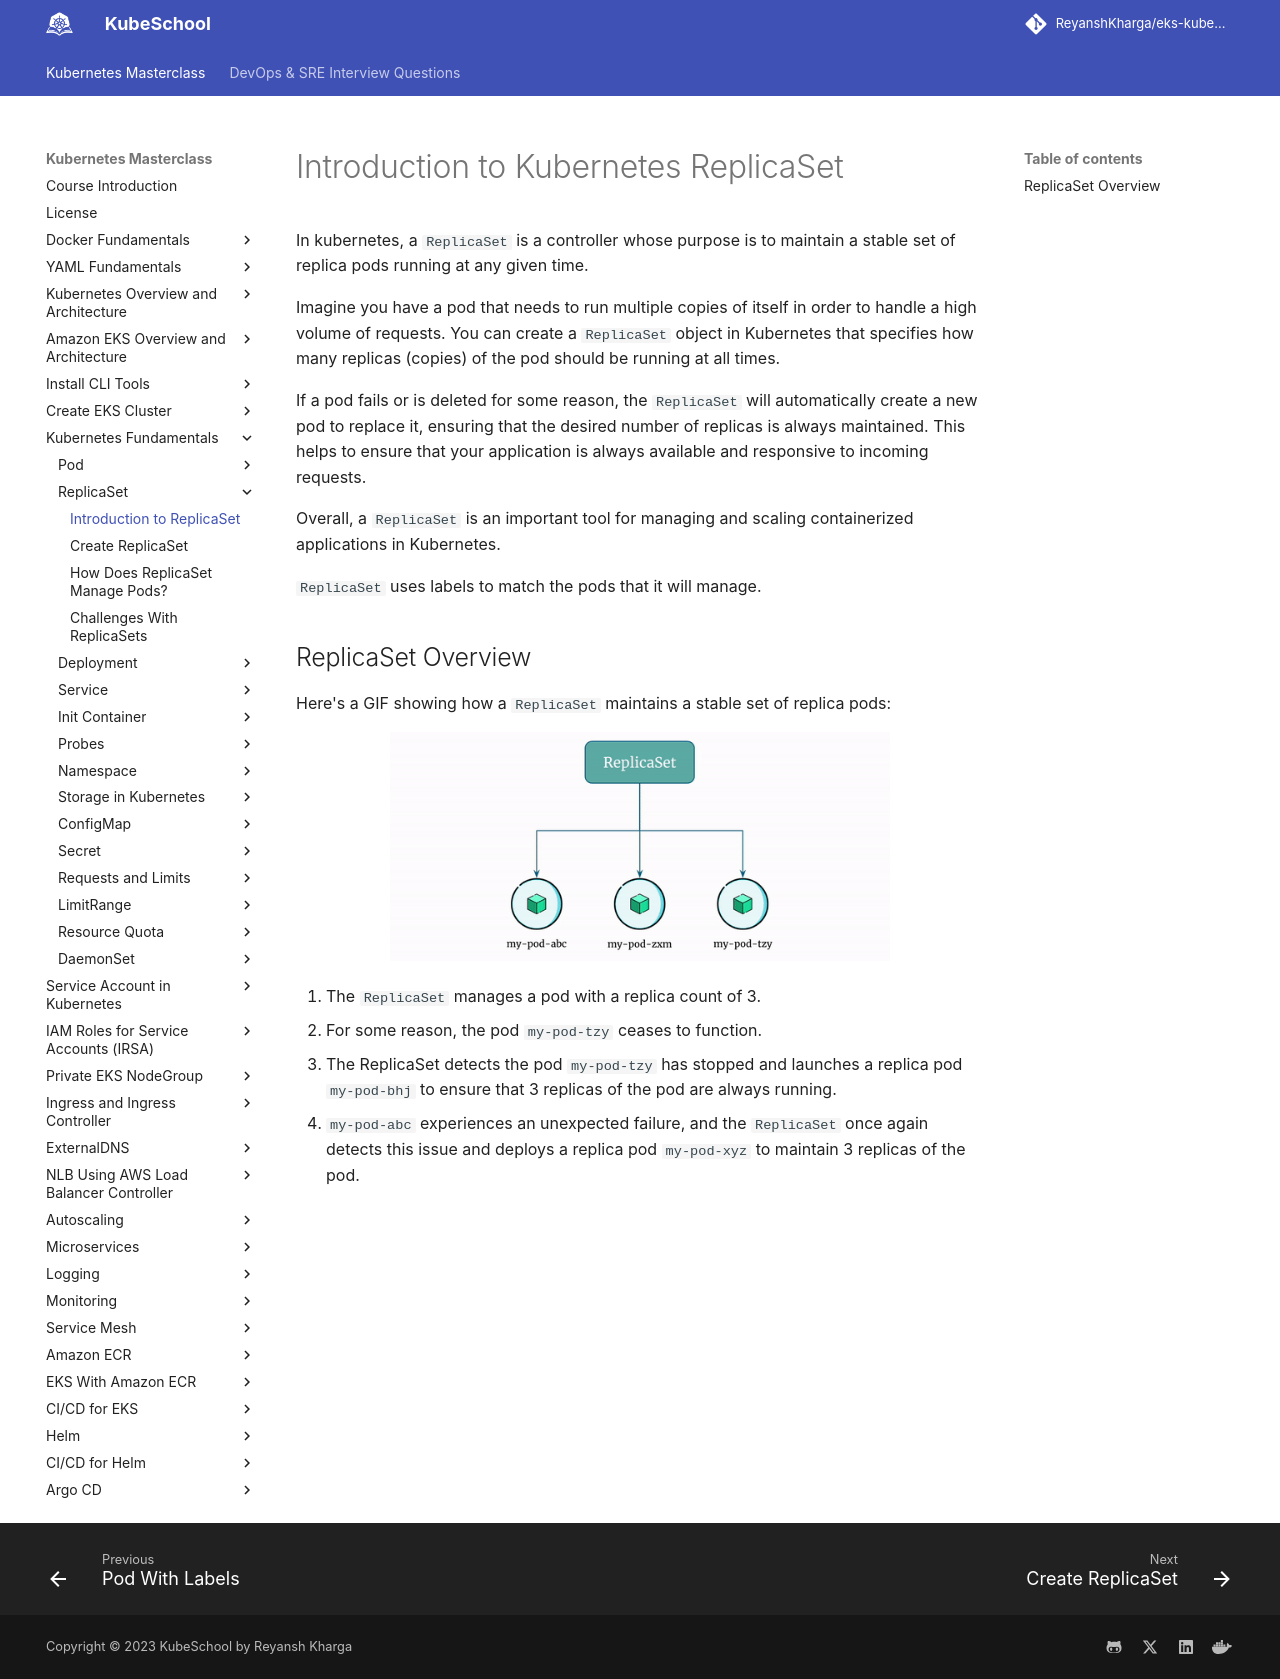

repository: ReyanshKharga/kloudkoncepts · page: kubernetes-on-eks/kubernetes-fundamentals/replicaset/introduction-to-replicaset/index.html · generator: mkdocs

---
description: Get started with the fundamentals of kubernetes ReplicaSets in our beginner's guide. Understand the role and functionality of ReplicaSets in container orchestration.
---

# Introduction to Kubernetes ReplicaSet

In kubernetes, a `ReplicaSet` is a controller whose purpose is to maintain a stable set of replica pods running at any given time.

Imagine you have a pod that needs to run multiple copies of itself in order to handle a high volume of requests. You can create a `ReplicaSet` object in Kubernetes that specifies how many replicas (copies) of the pod should be running at all times.

If a pod fails or is deleted for some reason, the `ReplicaSet` will automatically create a new pod to replace it, ensuring that the desired number of replicas is always maintained. This helps to ensure that your application is always available and responsive to incoming requests.

Overall, a `ReplicaSet` is an important tool for managing and scaling containerized applications in Kubernetes.

`ReplicaSet` uses labels to match the pods that it will manage.


## ReplicaSet Overview

Here's a GIF showing how a `ReplicaSet` maintains a stable set of replica pods:

<p align="center">
    <img src="../../../../assets/eks-course-images/replicaset/replicaset.gif" alt="ReplicaSet Overview" width="500" />
</p>

1. The `ReplicaSet` manages a pod with a replica count of 3.
2. For some reason, the pod `my-pod-tzy` ceases to function.
3. The ReplicaSet detects the pod `my-pod-tzy` has stopped and launches a replica pod `my-pod-bhj` to ensure that 3 replicas of the pod are always running.
4. `my-pod-abc` experiences an unexpected failure, and the `ReplicaSet` once again detects this issue and deploys a replica pod `my-pod-xyz` to maintain 3 replicas of the pod.
